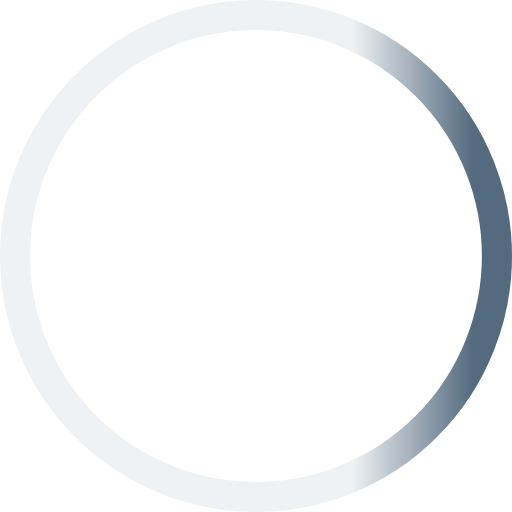
t = 0.00 s
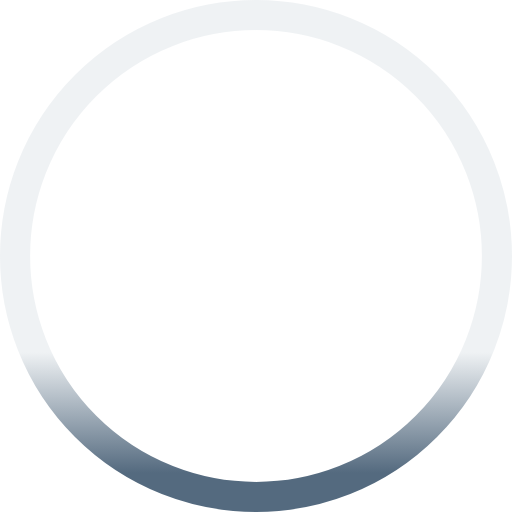
t = 0.23 s
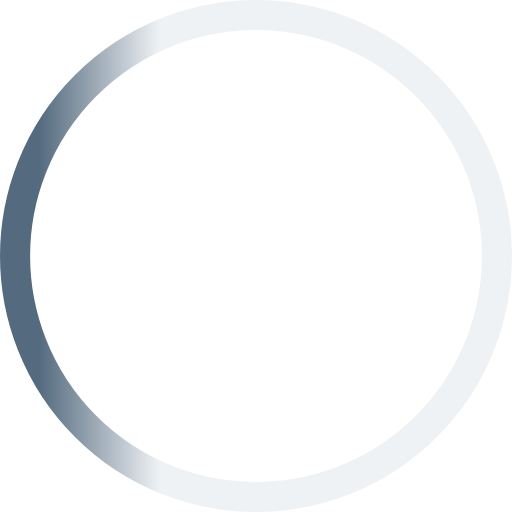
t = 0.45 s
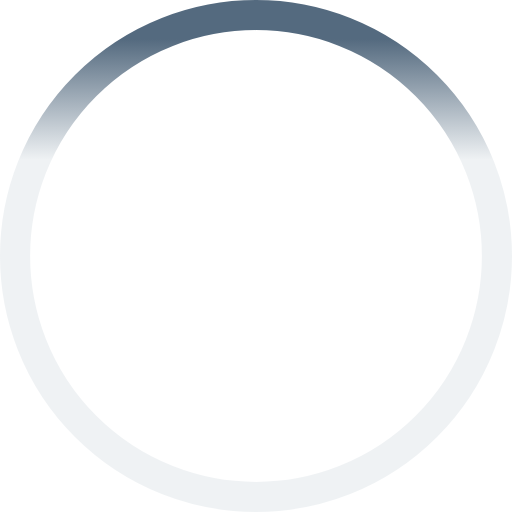
t = 0.68 s

The animated SVG that drew these frames (rendered in a browser with its animation timeline set to each time). Animation: 1 SMIL element (animateTransform=1); one cycle of 0.90 s, repeats indefinitely.

<svg width="51px" height="51px" viewBox="0 0 51 51" fill="none" xmlns="http://www.w3.org/2000/svg" class="sc-qPLKk NhgoW">
    <circle cx="25.5" cy="25.5" r="24" stroke="url(#lg)" stroke-width="3" fill-opacity="0">
        <animateTransform attributeName="transform" attributeType="XML" dur="900ms" repeatCount="indefinite" from="0 25.5 25.5" to="360 25.5 25.5" type="rotate"></animateTransform>
    </circle>
    <defs>
        <linearGradient id="lg">
            <stop offset="70%" stop-color="#EFF2F4"></stop>
            <stop offset="95%" stop-color="#546A7F"></stop>
        </linearGradient>
    </defs>
</svg>
